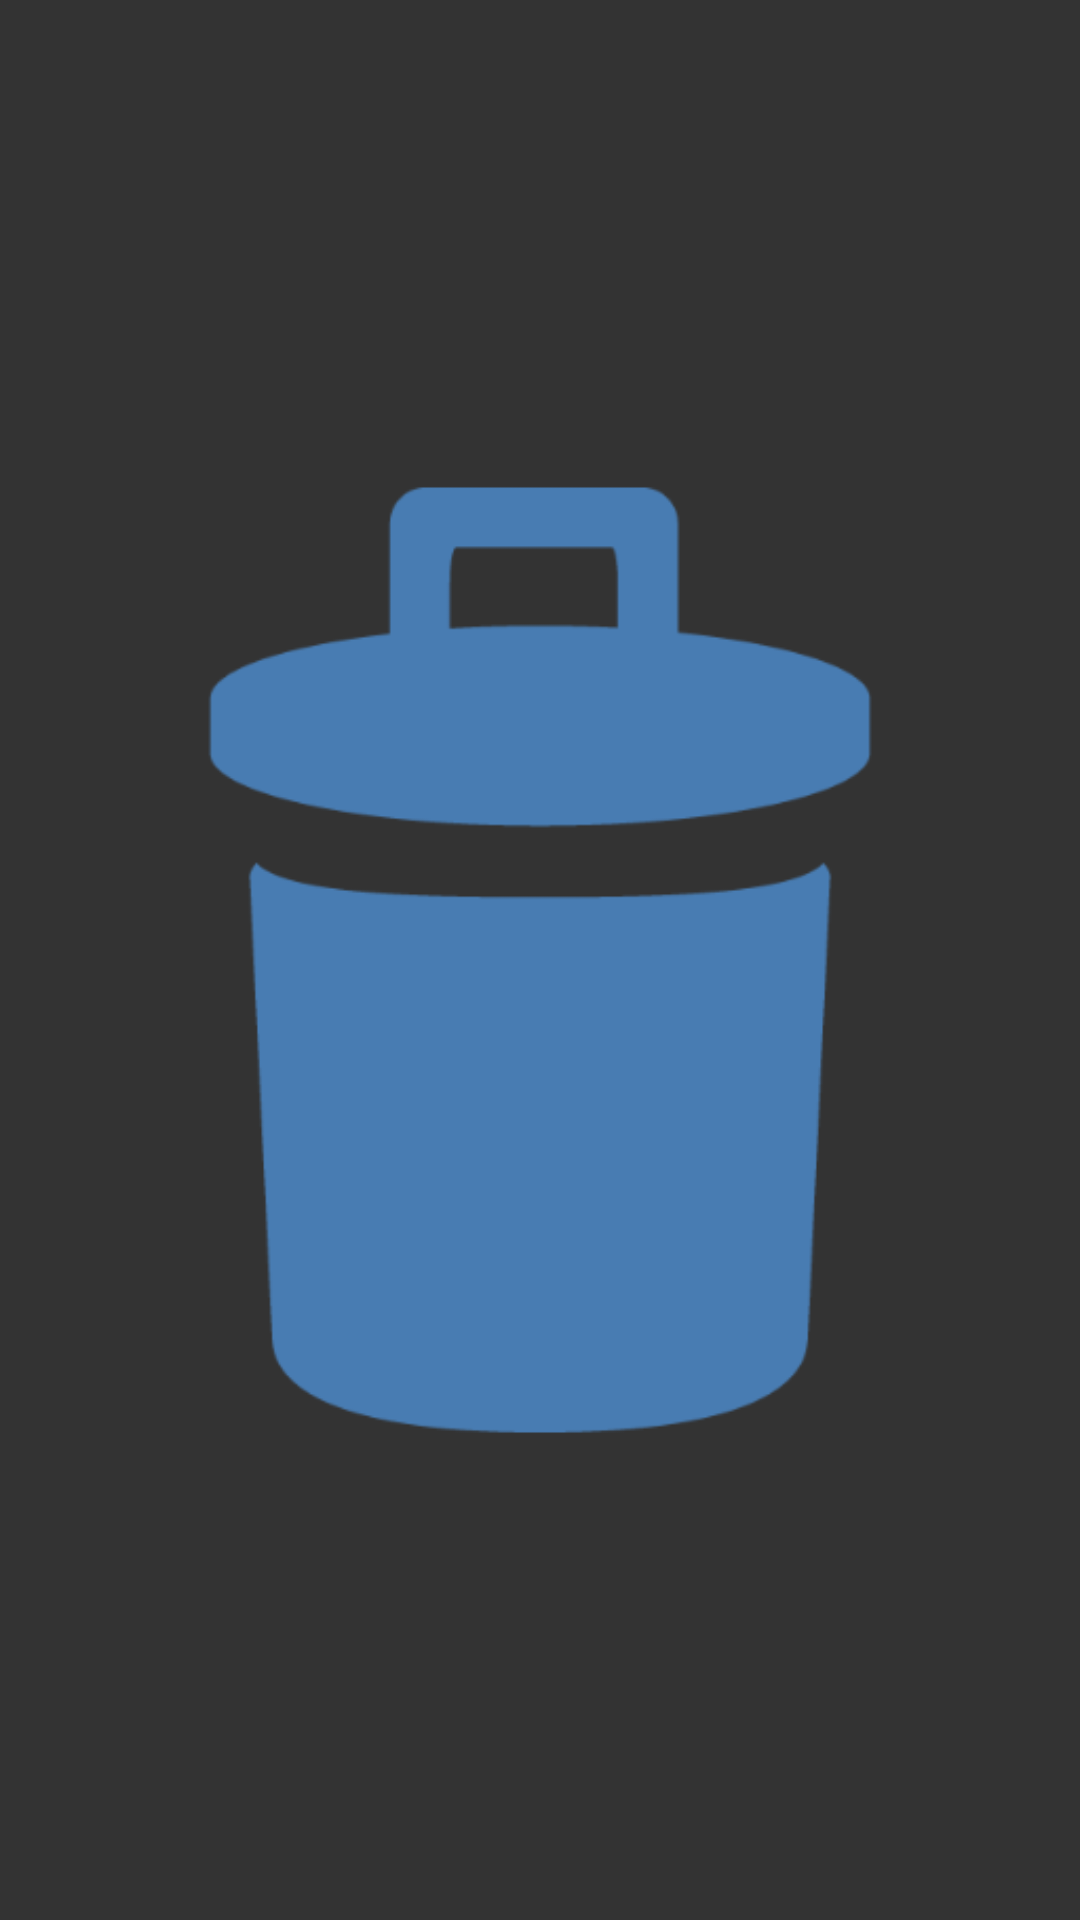

Produce the Android XML layout that renders to this screen, including the resource entries it uses.
<!-- AndroidManifest.xml: fallback theme Theme.MaterialComponents.DayNight.NoActionBar -->
<!-- res/layout/trash.xml -->
<?xml version="1.0" encoding="utf-8"?>
<RelativeLayout xmlns:android="http://schemas.android.com/apk/res/android"
                android:orientation="vertical"
                android:id="@+id/relativeLayout"
                android:layout_width="match_parent"
                android:layout_height="match_parent"
                android:background="#CC000000">

    <ImageView
        android:layout_width="match_parent"
        android:layout_height="wrap_content"
        android:adjustViewBounds="true"
        android:id="@+id/trash"
        android:src="@drawable/trash"
        android:layout_centerInParent="true"
        />
</RelativeLayout>
<!-- resources referenced by this layout -->
<resources>
  <!-- drawable trash: png bitmap (drawable, 8898 bytes) -->
</resources>
